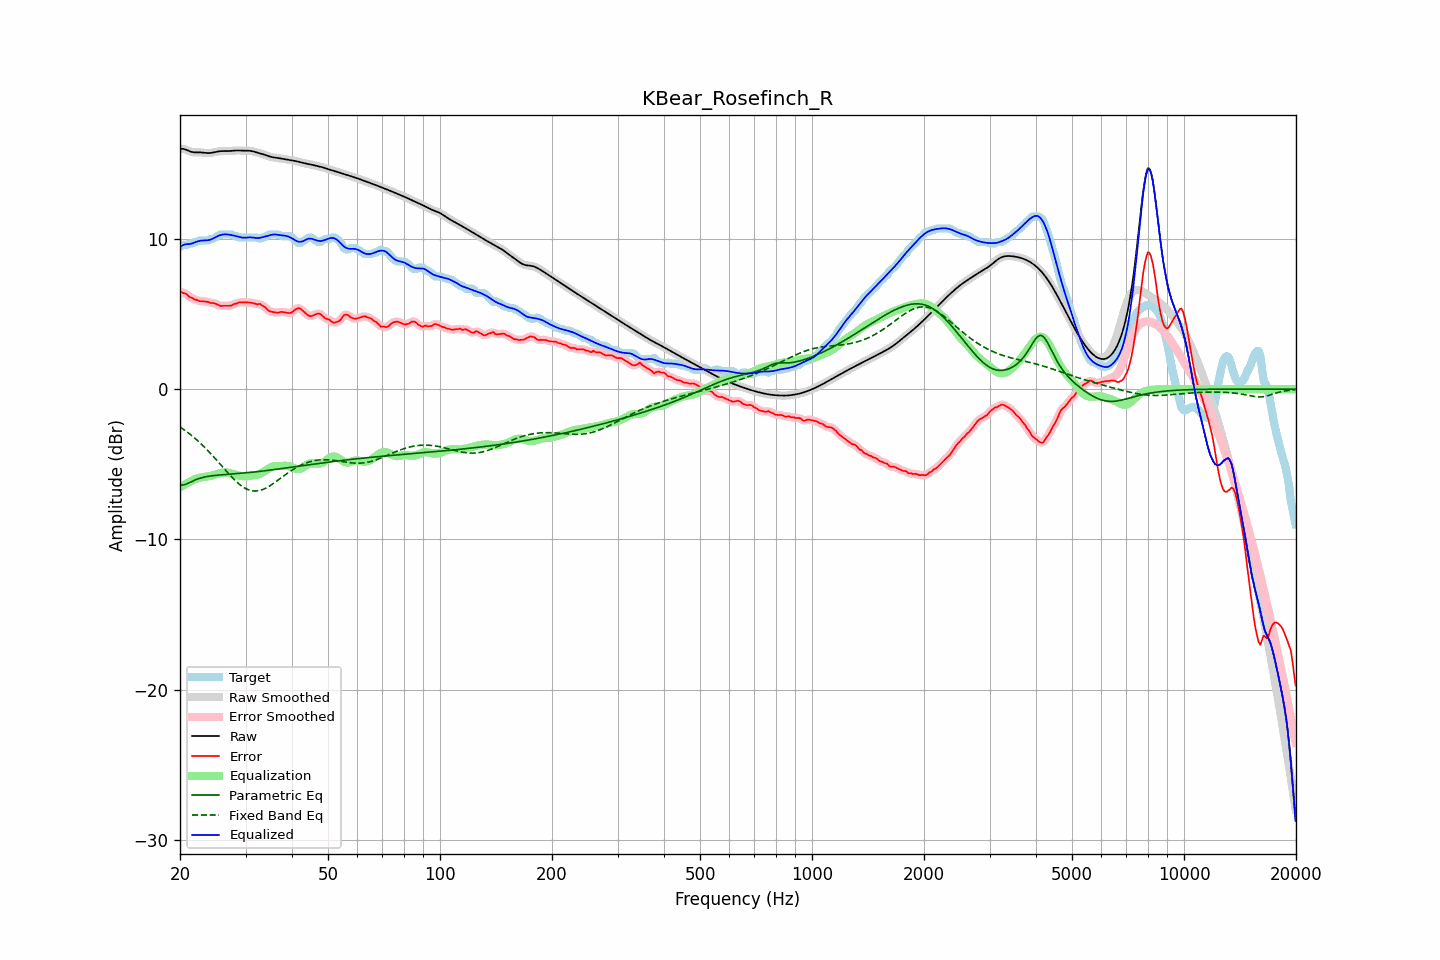

Values plotted in this chart, from the file beside it:
frequency, raw, error, smoothed, error_smoothed, equalization, parametric_eq, fixed_band_eq, equalized_raw, equalized_smoothed, target
20.00, 16.00, 6.50, 16.00, 6.48, -6.53, -6.37, -2.51, 9.46, 9.47, 9.50
20.20, 16.01, 6.46, 16.00, 6.46, -6.47, -6.37, -2.58, 9.54, 9.54, 9.55
20.40, 16.00, 6.40, 15.99, 6.42, -6.40, -6.37, -2.66, 9.60, 9.59, 9.60
20.61, 15.98, 6.38, 15.97, 6.37, -6.34, -6.34, -2.73, 9.64, 9.64, 9.60
20.81, 15.93, 6.33, 15.93, 6.31, -6.28, -6.31, -2.81, 9.65, 9.65, 9.60
21.02, 15.88, 6.24, 15.89, 6.24, -6.22, -6.26, -2.89, 9.66, 9.66, 9.64
21.23, 15.84, 6.14, 15.84, 6.17, -6.17, -6.21, -2.97, 9.67, 9.68, 9.70
21.44, 15.80, 6.10, 15.80, 6.09, -6.11, -6.16, -3.06, 9.69, 9.69, 9.70
21.66, 15.78, 6.06, 15.78, 6.04, -6.05, -6.11, -3.15, 9.73, 9.73, 9.72
21.87, 15.77, 5.97, 15.77, 6.00, -6.00, -6.06, -3.24, 9.77, 9.77, 9.79
22.09, 15.76, 5.96, 15.76, 5.95, -5.96, -6.01, -3.33, 9.81, 9.81, 9.80
22.31, 15.76, 5.93, 15.76, 5.91, -5.92, -5.97, -3.43, 9.84, 9.84, 9.84
22.54, 15.77, 5.87, 15.77, 5.89, -5.89, -5.93, -3.52, 9.87, 9.87, 9.90
22.76, 15.76, 5.86, 15.76, 5.86, -5.87, -5.90, -3.62, 9.89, 9.89, 9.90
22.99, 15.76, 5.86, 15.76, 5.85, -5.85, -5.87, -3.72, 9.90, 9.90, 9.90
23.22, 15.74, 5.84, 15.74, 5.85, -5.84, -5.85, -3.83, 9.91, 9.91, 9.90
23.45, 15.73, 5.83, 15.73, 5.84, -5.82, -5.82, -3.94, 9.91, 9.91, 9.90
23.69, 15.72, 5.82, 15.72, 5.81, -5.81, -5.81, -4.05, 9.92, 9.92, 9.90
23.92, 15.72, 5.79, 15.72, 5.79, -5.79, -5.79, -4.16, 9.93, 9.93, 9.93
24.16, 15.73, 5.74, 15.73, 5.76, -5.77, -5.77, -4.27, 9.96, 9.96, 9.99
24.40, 15.74, 5.74, 15.74, 5.74, -5.74, -5.76, -4.39, 10.01, 10.01, 10.00
24.65, 15.77, 5.73, 15.77, 5.72, -5.71, -5.75, -4.51, 10.06, 10.06, 10.04
24.89, 15.79, 5.69, 15.79, 5.70, -5.67, -5.73, -4.62, 10.12, 10.12, 10.10
25.14, 15.82, 5.65, 15.82, 5.65, -5.64, -5.72, -4.74, 10.17, 10.17, 10.16
25.39, 15.84, 5.61, 15.83, 5.60, -5.61, -5.71, -4.87, 10.22, 10.22, 10.23
25.65, 15.85, 5.55, 15.85, 5.57, -5.59, -5.71, -4.99, 10.26, 10.26, 10.30
25.91, 15.85, 5.55, 15.85, 5.55, -5.57, -5.70, -5.11, 10.29, 10.29, 10.30
26.16, 15.86, 5.56, 15.85, 5.55, -5.55, -5.69, -5.23, 10.31, 10.31, 10.30
26.43, 15.85, 5.55, 15.85, 5.55, -5.54, -5.68, -5.35, 10.31, 10.31, 10.30
26.69, 15.85, 5.55, 15.85, 5.55, -5.54, -5.67, -5.47, 10.31, 10.31, 10.30
26.96, 15.85, 5.55, 15.85, 5.55, -5.56, -5.66, -5.59, 10.30, 10.30, 10.30
27.23, 15.86, 5.56, 15.86, 5.56, -5.58, -5.66, -5.71, 10.28, 10.28, 10.30
27.50, 15.87, 5.57, 15.87, 5.59, -5.61, -5.65, -5.82, 10.26, 10.26, 10.30
27.77, 15.88, 5.63, 15.88, 5.63, -5.64, -5.64, -5.93, 10.24, 10.24, 10.25
28.05, 15.89, 5.69, 15.89, 5.67, -5.67, -5.63, -6.04, 10.22, 10.22, 10.20
28.33, 15.89, 5.69, 15.89, 5.72, -5.70, -5.62, -6.14, 10.19, 10.19, 10.20
28.62, 15.90, 5.75, 15.89, 5.75, -5.73, -5.61, -6.24, 10.16, 10.16, 10.15
28.90, 15.89, 5.79, 15.89, 5.77, -5.76, -5.60, -6.33, 10.13, 10.13, 10.10
29.19, 15.89, 5.79, 15.89, 5.79, -5.78, -5.59, -6.42, 10.11, 10.11, 10.10
29.48, 15.88, 5.78, 15.88, 5.79, -5.79, -5.59, -6.49, 10.09, 10.09, 10.10
29.78, 15.88, 5.78, 15.88, 5.78, -5.79, -5.58, -6.56, 10.09, 10.09, 10.10
30.08, 15.88, 5.78, 15.88, 5.78, -5.79, -5.57, -6.62, 10.09, 10.09, 10.10
30.38, 15.88, 5.78, 15.88, 5.78, -5.78, -5.55, -6.67, 10.10, 10.10, 10.10
30.68, 15.88, 5.78, 15.88, 5.78, -5.77, -5.54, -6.71, 10.11, 10.11, 10.10
30.99, 15.87, 5.76, 15.86, 5.76, -5.76, -5.53, -6.74, 10.11, 10.11, 10.10
31.30, 15.85, 5.75, 15.84, 5.74, -5.74, -5.52, -6.76, 10.10, 10.10, 10.10
31.61, 15.82, 5.72, 15.82, 5.71, -5.73, -5.51, -6.77, 10.09, 10.09, 10.10
31.93, 15.79, 5.69, 15.79, 5.69, -5.72, -5.50, -6.77, 10.07, 10.07, 10.10
32.24, 15.76, 5.66, 15.76, 5.68, -5.69, -5.49, -6.77, 10.06, 10.06, 10.10
32.57, 15.72, 5.68, 15.73, 5.67, -5.66, -5.47, -6.75, 10.07, 10.07, 10.05
32.89, 15.70, 5.67, 15.70, 5.64, -5.61, -5.46, -6.73, 10.08, 10.08, 10.02
33.22, 15.67, 5.57, 15.67, 5.60, -5.56, -5.45, -6.69, 10.11, 10.11, 10.10
33.55, 15.64, 5.54, 15.63, 5.53, -5.50, -5.44, -6.65, 10.14, 10.14, 10.10
33.89, 15.60, 5.46, 15.60, 5.44, -5.43, -5.42, -6.60, 10.17, 10.17, 10.14
34.23, 15.56, 5.35, 15.56, 5.35, -5.36, -5.41, -6.55, 10.20, 10.20, 10.21
34.57, 15.52, 5.24, 15.52, 5.26, -5.29, -5.40, -6.49, 10.23, 10.23, 10.27
34.92, 15.48, 5.18, 15.48, 5.19, -5.23, -5.38, -6.42, 10.26, 10.26, 10.30
35.27, 15.46, 5.16, 15.46, 5.15, -5.18, -5.37, -6.35, 10.28, 10.28, 10.30
35.62, 15.44, 5.14, 15.44, 5.14, -5.14, -5.35, -6.28, 10.30, 10.30, 10.30
35.97, 15.42, 5.12, 15.42, 5.12, -5.12, -5.34, -6.20, 10.30, 10.30, 10.30
... 635 more rows
